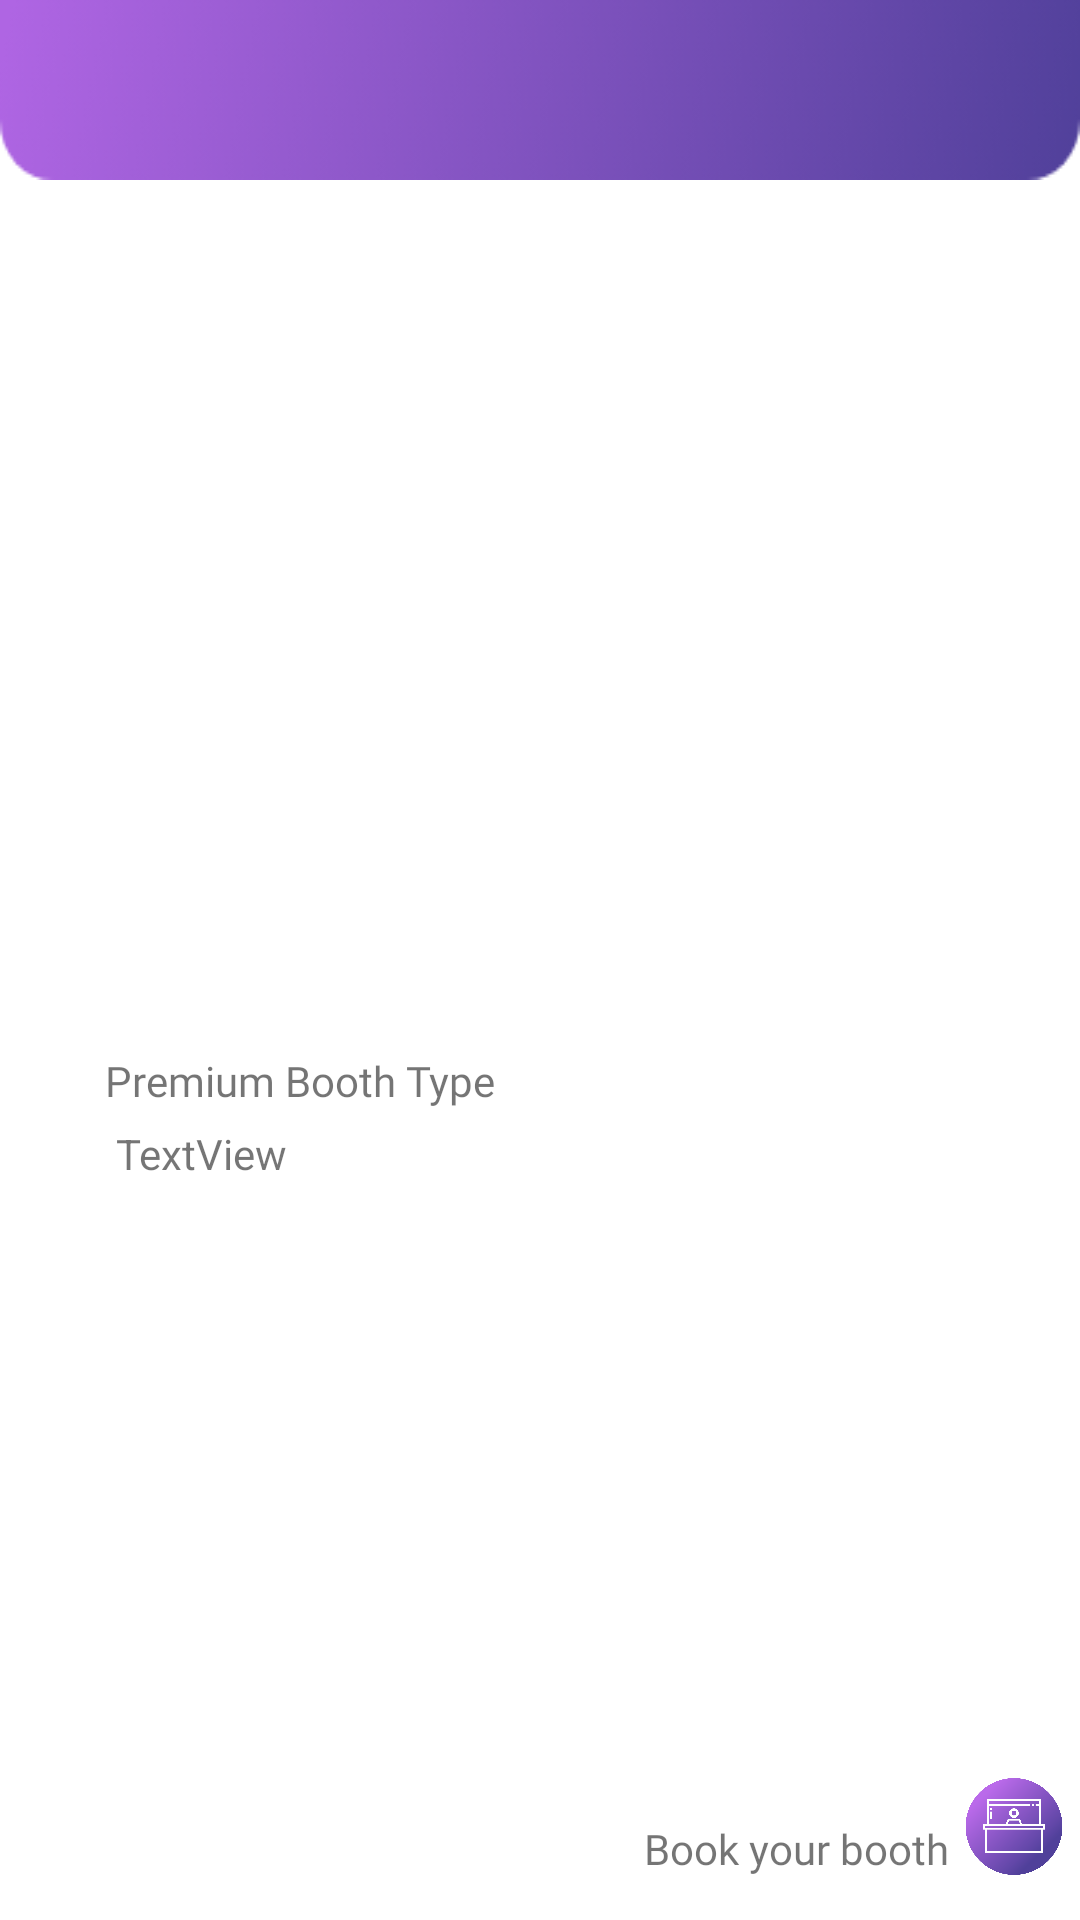

Write the Android layout XML for this screen, with the resource values it uses.
<!-- AndroidManifest.xml: application theme Theme.Tester -->
<!-- res/layout/activity_show_premium.xml -->
<?xml version="1.0" encoding="utf-8"?>

<androidx.constraintlayout.widget.ConstraintLayout xmlns:android="http://schemas.android.com/apk/res/android"
    xmlns:app="http://schemas.android.com/apk/res-auto"
    xmlns:tools="http://schemas.android.com/tools"
    android:layout_width="match_parent"
    android:background="@color/white"
    android:layout_height="match_parent"
    android:theme="@style/AppTheme2.SlidrActivityTheme"
    tools:context=".show_premium">

    <androidx.appcompat.widget.Toolbar
        android:id="@+id/toolbar_show_premium"
        android:layout_width="match_parent"
        android:layout_height="wrap_content"
        android:background="@drawable/toolbar3"

        android:minHeight="?attr/actionBarSize"
        android:theme="?attr/actionBarTheme"
        app:layout_constraintBottom_toBottomOf="parent"
        app:layout_constraintEnd_toEndOf="parent"
        app:layout_constraintHorizontal_bias="0.0"
        app:layout_constraintStart_toStartOf="parent"
        app:layout_constraintTop_toTopOf="parent"
        app:layout_constraintVertical_bias="0.0" />

    <TextView
        android:id="@+id/textView5"
        android:layout_width="282dp"
        android:layout_height="166dp"
        android:text="TextView"
        app:layout_constraintBottom_toBottomOf="parent"
        app:layout_constraintEnd_toEndOf="parent"
        app:layout_constraintHorizontal_bias="0.496"
        app:layout_constraintStart_toStartOf="parent"
        app:layout_constraintTop_toTopOf="parent"
        app:layout_constraintVertical_bias="0.791" />

    <TextView
        android:id="@+id/textView4"
        android:layout_width="196dp"
        android:layout_height="39dp"
        android:fontFamily="@font/poppinsbold"
        android:gravity="center_vertical"
        android:text="Premium Booth Type"
        app:layout_constraintBottom_toBottomOf="parent"
        app:layout_constraintEnd_toEndOf="parent"
        app:layout_constraintHorizontal_bias="0.213"
        app:layout_constraintStart_toStartOf="parent"
        app:layout_constraintTop_toTopOf="@+id/toolbar_show_premium"
        app:layout_constraintVertical_bias="0.567" />

    <ImageView
        android:id="@+id/imageView5"
        android:layout_width="319dp"
        android:layout_height="289dp"
        app:layout_constraintBottom_toBottomOf="parent"
        app:layout_constraintEnd_toEndOf="parent"
        app:layout_constraintStart_toStartOf="parent"
        app:layout_constraintTop_toTopOf="parent"
        app:layout_constraintVertical_bias="0.183"
        app:srcCompat="@drawable/p" />

    <TextView
        android:id="@+id/textView8"
        android:layout_width="129dp"
        android:layout_height="19dp"
        android:layout_marginStart="140dp"
        android:fontFamily="@font/poppinsmedium"
        android:gravity="right"
        android:text="Book your booth"
        app:layout_constraintBottom_toBottomOf="parent"
        app:layout_constraintEnd_toStartOf="@+id/imageView6"
        app:layout_constraintHorizontal_bias="1.0"
        app:layout_constraintStart_toStartOf="parent"
        app:layout_constraintTop_toTopOf="parent"
        app:layout_constraintVertical_bias="0.977" />

    <ImageView
        android:id="@+id/imageView6"
        android:layout_width="44dp"
        android:layout_height="33dp"
        app:layout_constraintBottom_toBottomOf="parent"
        app:layout_constraintEnd_toEndOf="parent"
        app:layout_constraintTop_toTopOf="parent"
        app:layout_constraintVertical_bias="0.976"
        app:srcCompat="@drawable/iconicon" />
</androidx.constraintlayout.widget.ConstraintLayout>
<!-- resources referenced by this layout -->
<resources>
  <color name="white">#FFFFFFFF</color>
  <!-- drawable iconicon: png bitmap (drawable, 62327 bytes) -->
  <!-- drawable toolbar3: png bitmap (drawable, 7896 bytes) -->
  <style name="AppTheme2.SlidrActivityTheme">
      <item name="android:windowIsTranslucent">true</item>
      <item name="android:windowBackground">@android:color/transparent</item>
  </style>
  <style name="Theme.Tester" parent="Theme.MaterialComponents.Light.NoActionBar">
          
          <item name="colorPrimary">@color/purple_500</item>
          <item name="colorPrimaryVariant">@color/purple_700</item>
          <item name="colorOnPrimary">@color/white</item>
          
          <item name="colorSecondary">@color/teal_200</item>
          <item name="colorSecondaryVariant">@color/teal_700</item>
          <item name="colorOnSecondary">@color/black</item>
          
          <item name="android:statusBarColor" tools:targetApi="l">?attr/colorPrimaryVariant</item>
          
      </style>
  <color name="purple_500">#FF6200EE</color>
  <color name="purple_700">#FF3700B3</color>
  <color name="teal_200">#FF03DAC5</color>
  <color name="teal_700">#FF018786</color>
  <color name="black">#FF000000</color>
</resources>
